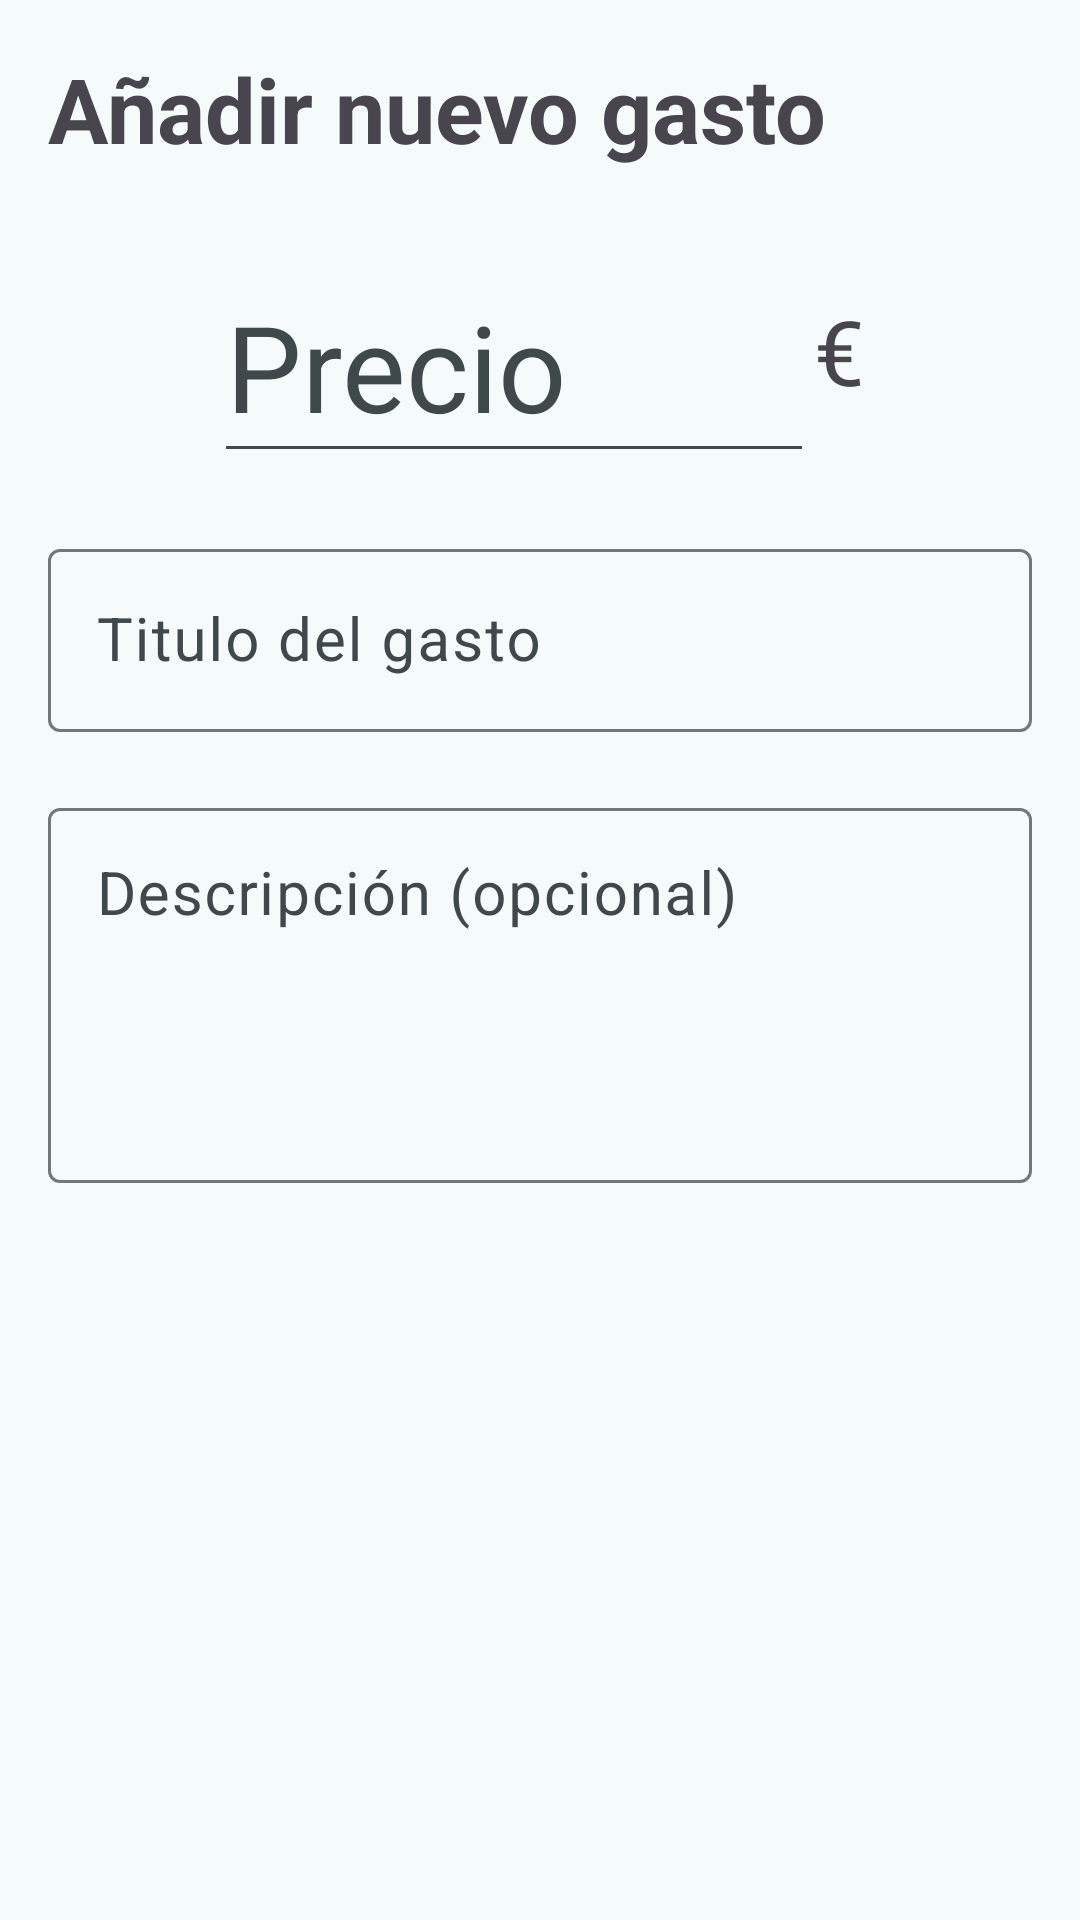

Here is an Android app screen rendered from its layout file. Give the layout XML and the strings, colors and styles it references.
<!-- AndroidManifest.xml: application theme Theme.ArmoniaBills -->
<!-- res/layout/fragment_nuevo.xml -->
<?xml version="1.0" encoding="utf-8"?>
<FrameLayout xmlns:android="http://schemas.android.com/apk/res/android"
    xmlns:app="http://schemas.android.com/apk/res-auto"
    xmlns:tools="http://schemas.android.com/tools"
    android:layout_width="match_parent"
    android:layout_height="match_parent"
    android:padding="@dimen/margen"
    tools:context=".fragments.NuevoFragment">

    <LinearLayout
        android:layout_width="match_parent"
        android:layout_height="match_parent"
        android:orientation="vertical">

        <TextView
            android:layout_width="match_parent"
            android:layout_height="wrap_content"
            android:text="Añadir nuevo gasto"
            android:textSize="30sp"
            android:textStyle="bold" />

        <LinearLayout
            android:orientation="horizontal"
            android:layout_width="match_parent"
            android:layout_height="wrap_content"
            android:gravity="center"
            android:layout_marginTop="20dp">

            <com.google.android.material.textfield.TextInputLayout
                style="@style/Widget.Design.TextInputLayout"
                android:layout_width="200dp"
                android:layout_height="wrap_content"
                android:hint="Precio"
                app:endIconMode="clear_text">

                <com.google.android.material.textfield.TextInputEditText
                    android:id="@+id/precioGasto"
                    android:layout_width="match_parent"
                    android:layout_height="wrap_content"
                    android:inputType="text"
                    android:textSize="40sp" />

            </com.google.android.material.textfield.TextInputLayout>

            <TextView
                android:text="€"
                android:gravity=""
                android:textSize="30sp"
                android:layout_width="wrap_content"
                android:layout_height="wrap_content"/>

        </LinearLayout>


        <com.google.android.material.textfield.TextInputLayout
            android:layout_width="match_parent"
            android:layout_height="wrap_content"
            android:layout_marginTop="20dp"
            android:hint="Titulo del gasto"
            app:endIconMode="clear_text">

            <com.google.android.material.textfield.TextInputEditText
                android:id="@+id/tituloGasto"
                android:layout_width="match_parent"
                android:layout_height="wrap_content"
                android:inputType="text"
                android:textSize="20sp" />

        </com.google.android.material.textfield.TextInputLayout>

        <com.google.android.material.textfield.TextInputLayout
            android:layout_width="match_parent"
            android:layout_height="wrap_content"
            android:layout_marginTop="20dp"
            android:hint="Descripción (opcional)"
            app:endIconMode="clear_text">

            <com.google.android.material.textfield.TextInputEditText
                android:id="@+id/descGasto"
                android:layout_width="match_parent"
                android:layout_height="125dp"
                android:gravity="top"
                android:inputType="text"
                android:textSize="20sp" />

        </com.google.android.material.textfield.TextInputLayout>

    </LinearLayout>

</FrameLayout>
<!-- resources referenced by this layout -->
<resources>
  <dimen name="margen">16dp</dimen>
  <style name="Theme.ArmoniaBills" parent="Base.Theme.ArmoniaBills">
          
          <item name="android:navigationBarColor">@android:color/transparent</item>
          <item name="android:statusBarColor">@android:color/transparent</item>
          <item name="android:windowLightStatusBar">?attr/isLightTheme</item>
      </style>
  <color name="md_theme_primary">#006874</color>
  <color name="md_theme_onPrimary">#FFFFFF</color>
  <color name="md_theme_primaryContainer">#9EEFFD</color>
  <color name="md_theme_onPrimaryContainer">#001F24</color>
  <color name="md_theme_secondary">#36618E</color>
  <color name="md_theme_onSecondary">#FFFFFF</color>
  <color name="md_theme_secondaryContainer">#D2E4FF</color>
  <color name="md_theme_onSecondaryContainer">#001D36</color>
  <color name="md_theme_tertiary">#525E7D</color>
  <color name="md_theme_onTertiary">#FFFFFF</color>
  <color name="md_theme_tertiaryContainer">#D9E2FF</color>
  <color name="md_theme_onTertiaryContainer">#0E1B37</color>
  <color name="md_theme_error">#BA1A1A</color>
  <color name="md_theme_onError">#FFFFFF</color>
  <color name="md_theme_errorContainer">#FFDAD6</color>
  <color name="md_theme_onErrorContainer">#410002</color>
  <color name="md_theme_background">#F5FAFB</color>
  <color name="md_theme_onBackground">#171D1E</color>
  <color name="md_theme_surface">#F5FAFB</color>
  <color name="md_theme_onSurface">#171D1E</color>
  <color name="md_theme_surfaceVariant">#DBE4E6</color>
  <color name="md_theme_onSurfaceVariant">#3F484A</color>
  <color name="md_theme_outline">#6F797A</color>
  <color name="md_theme_outlineVariant">#BFC8CA</color>
  <color name="md_theme_inverseSurface">#2B3133</color>
  <color name="md_theme_inverseOnSurface">#ECF2F3</color>
  <color name="md_theme_inversePrimary">#82D3E0</color>
  <color name="md_theme_primaryFixed">#9EEFFD</color>
  <color name="md_theme_onPrimaryFixed">#001F24</color>
  <color name="md_theme_primaryFixedDim">#82D3E0</color>
  <color name="md_theme_onPrimaryFixedVariant">#004F57</color>
  <color name="md_theme_secondaryFixed">#D2E4FF</color>
  <color name="md_theme_onSecondaryFixed">#001D36</color>
  <color name="md_theme_secondaryFixedDim">#A1CAFD</color>
  <color name="md_theme_onSecondaryFixedVariant">#1A4975</color>
  <color name="md_theme_tertiaryFixed">#D9E2FF</color>
  <color name="md_theme_onTertiaryFixed">#0E1B37</color>
  <color name="md_theme_tertiaryFixedDim">#BAC6EA</color>
  <color name="md_theme_onTertiaryFixedVariant">#3A4664</color>
  <color name="md_theme_surfaceDim">#D5DBDC</color>
  <color name="md_theme_surfaceBright">#F5FAFB</color>
  <color name="md_theme_surfaceContainerLowest">#FFFFFF</color>
  <color name="md_theme_surfaceContainerLow">#EFF5F6</color>
  <color name="md_theme_surfaceContainer">#E9EFF0</color>
  <color name="md_theme_surfaceContainerHigh">#E3E9EA</color>
  <color name="md_theme_surfaceContainerHighest">#DEE3E5</color>
</resources>
